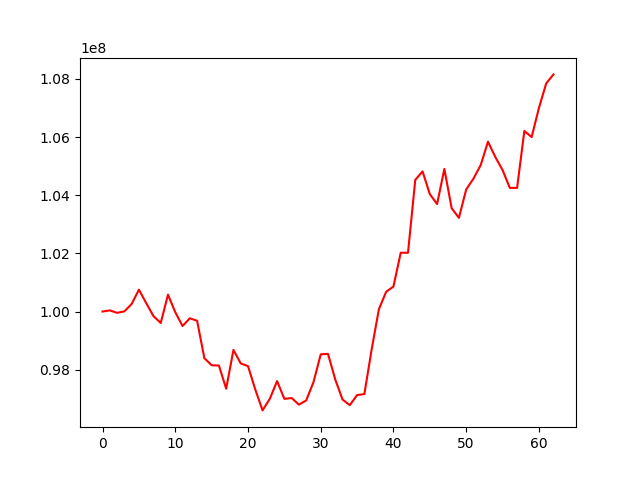

Values plotted in this chart, from the file beside it:
, 0
0, 100000000
1, 100038455
2, 99955285
3, 100004677
4, 100259303
5, 100751728
6, 100291891
7, 99843529
8, 99604871
9, 100581197
10, 99976791
11, 99501446
12, 99768055
13, 99683620
14, 98397197
15, 98151257
16, 98142099
17, 97346034
18, 98679820
19, 98214229
20, 98122334
21, 97318681
22, 96598795
23, 96997586
24, 97607393
25, 96995949
26, 97024332
27, 96796928
28, 96941350
29, 97567026
30, 98527190
31, 98543244
32, 97659888
33, 96971888
34, 96779819
35, 97125593
36, 97159649
37, 98692446
38, 100083115
39, 100680334
40, 100860347
41, 102022235
42, 102021573
43, 104528557
44, 104821882
45, 104038911
46, 103697311
47, 104905601
48, 103556291
49, 103222205
50, 104197633
51, 104572678
52, 105038656
53, 105841877
54, 105318277
55, 104867853
56, 104253482
57, 104253298
58, 106211848
59, 106000958
... 3 more rows
